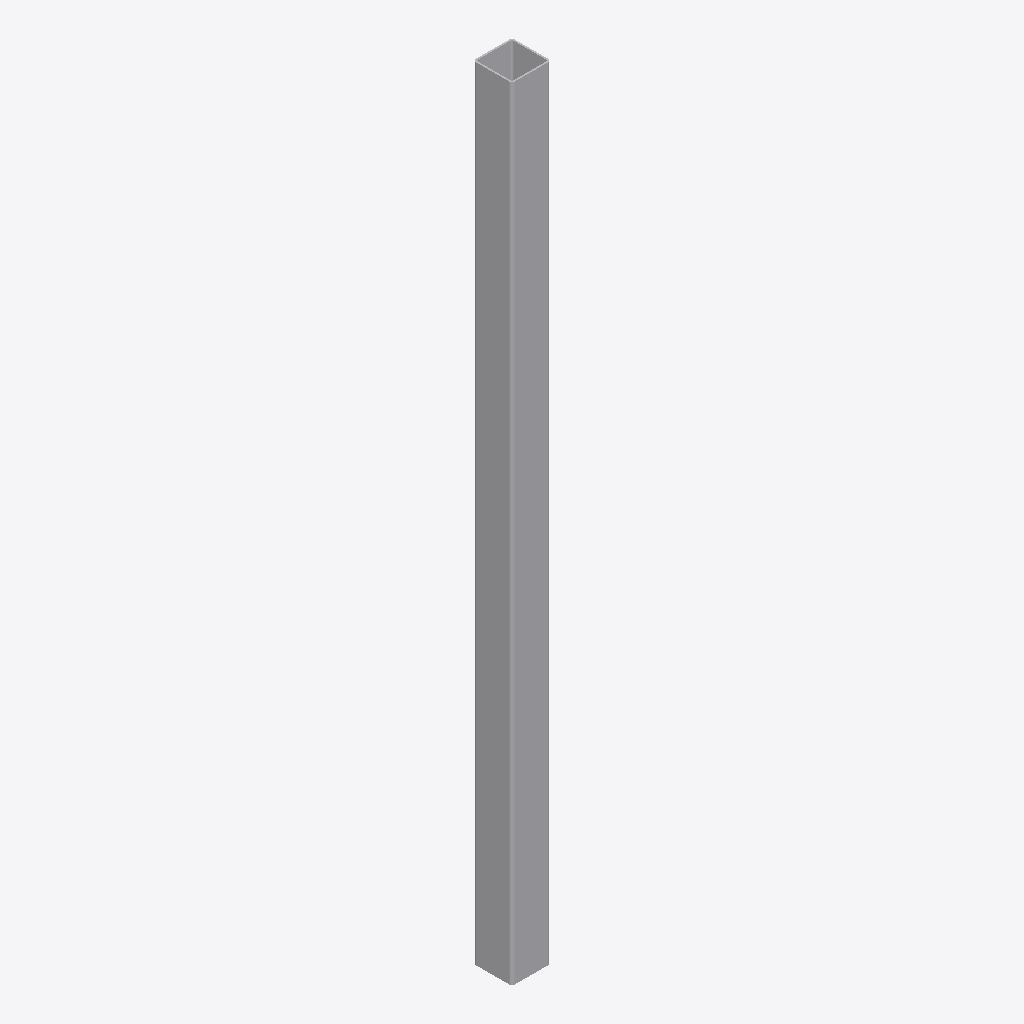
Isometric view of an IFC building model (IFC-SPF (STEP), schema IFC2X3, length unit foot), seen from the south-west, elements coloured by IFC class: 1 other element (light grey).
Extent 0.2 m × 0.2 m × 3.0 m (x, y, z). Storeys (1): Level 1 at 0.00 m. Elements (1): 1 IfcBuildingElementProxy.

HEADER;
FILE_DESCRIPTION(('ViewDefinition [CoordinationView_V2.0]'),'2;1');
FILE_NAME('Project Number','2020-07-04T12:06:22',(''),(''),'The EXPRESS Data Manager Version 5.02.0100.07 : ','20191031_1115(x64) - Exporter 20.1.0.1 - Alterna','');
FILE_SCHEMA(('IFC2X3'));
ENDSEC;
DATA;
#125=IFCPROJECT('3JjeZ62Cj0mxYXF3pRsvNp',#42,'Project Number',$,$,'Project Name','Project Status',(#117),#112);
#151=IFCSITE('3JjeZ62Cj0mxYXF3pRsvNn',#42,'Default',$,$,#148,$,$,.ELEMENT.,(42,21,30,344238),(-71,-3,-35,-194702),0.0,$,$);
#136=IFCBUILDING('3JjeZ62Cj0mxYXF3pRsvNo',#42,'',$,$,#33,$,'',.ELEMENT.,$,$,$);
#145=IFCBUILDINGSTOREY('3JjeZ62Cj0mxYXF3ma96jW',#42,'Level 1',$,'Level:Story Level',#143,$,'Level 1',.ELEMENT.,0.0);
#348=IFCBUILDINGELEMENTPROXY('3oJLFc5wLDwwuXHSMvnsZT',#42,'Generic Models 1:Generic Models 1:153233',$,'Generic Models 1:Generic Models 1',#347,#341,'153233',$);
ENDSEC;
